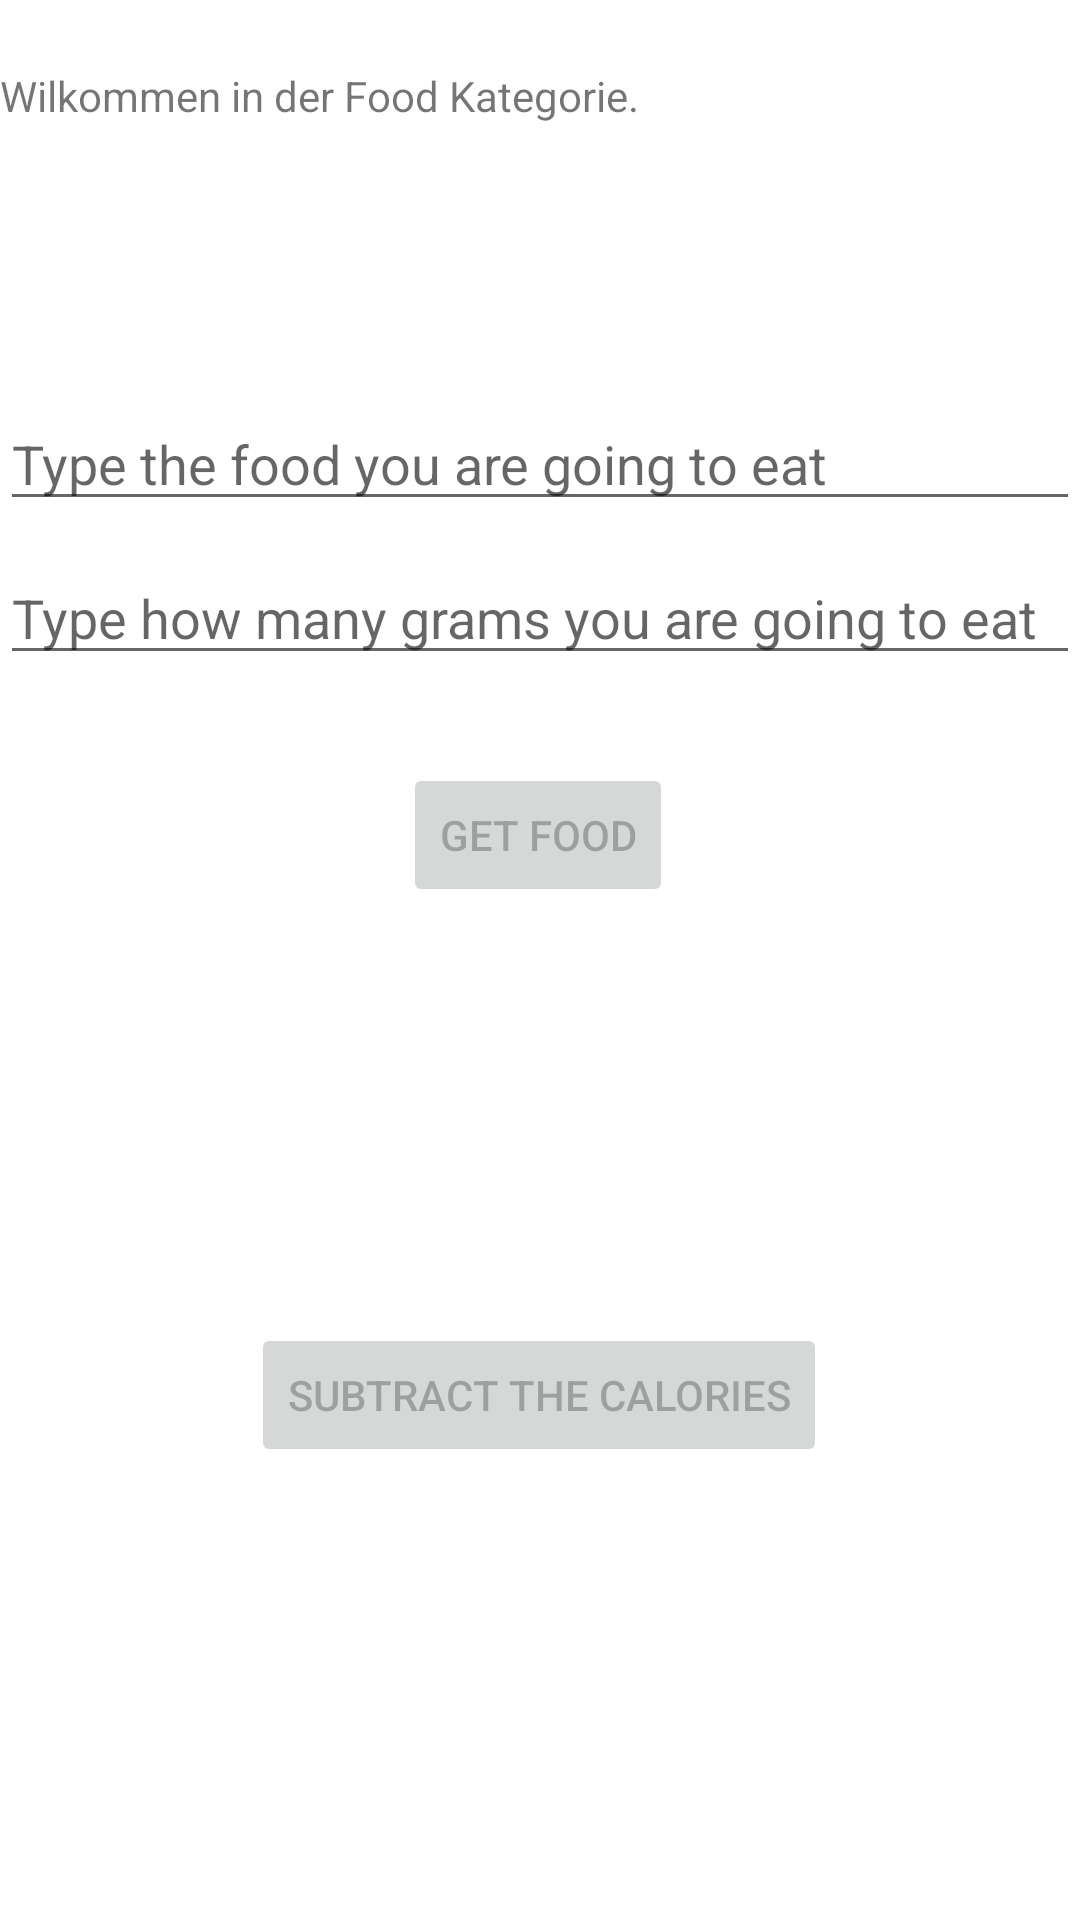

Write the Android layout XML for this screen, with the resource values it uses.
<!-- AndroidManifest.xml: application theme Theme.FitFluent -->
<!-- res/layout/fragment_food.xml -->
<?xml version="1.0" encoding="utf-8"?>
<ScrollView
    android:layout_width="match_parent"
    android:layout_height="match_parent"
    xmlns:android="http://schemas.android.com/apk/res/android">

    <androidx.constraintlayout.widget.ConstraintLayout xmlns:android="http://schemas.android.com/apk/res/android"
        xmlns:app="http://schemas.android.com/apk/res-auto"
        xmlns:tools="http://schemas.android.com/tools"
        android:layout_width="match_parent"
        android:layout_height="match_parent"
        tools:context=".ui.food.FoodFragment">

        <TextView
            android:id="@+id/headline_food"
            android:layout_width="match_parent"
            android:layout_height="100dp"
            android:layout_marginTop="10dp"
            android:text="Wilkommen in der Food Kategorie."
            app:layout_constraintBottom_toBottomOf="parent"
            app:layout_constraintEnd_toEndOf="parent"
            app:layout_constraintHorizontal_bias="1.0"
            app:layout_constraintStart_toStartOf="parent"
            app:layout_constraintTop_toTopOf="parent"
            app:layout_constraintVertical_bias="0.025" />

        <EditText
            android:id="@+id/search_bar_food"
            android:layout_width="match_parent"
            android:layout_height="wrap_content"
            android:layout_marginTop="10dp"
            android:hint="@string/search_for_food"
            android:inputType="textEmailAddress"
            android:selectAllOnFocus="true"
            app:layout_constraintHorizontal_bias="0.0"
            app:layout_constraintTop_toBottomOf="@id/headline_food" />

        <EditText
            android:id="@+id/grams_bar_food"
            android:layout_width="match_parent"
            android:layout_height="wrap_content"
            android:layout_marginTop="10dp"
            android:hint="@string/grams_for_food"
            android:inputType="number"
            android:selectAllOnFocus="true"
            app:layout_constraintHorizontal_bias="0.0"
            app:layout_constraintTop_toBottomOf="@id/search_bar_food" />

        <Button
            android:id="@+id/get_food"
            android:layout_width="wrap_content"
            android:layout_height="wrap_content"
            android:layout_gravity="start"
            android:layout_marginTop="16dp"
            android:layout_marginBottom="64dp"
            android:enabled="false"
            android:text="@string/button_get_food"
            app:layout_constraintBottom_toBottomOf="parent"
            app:layout_constraintEnd_toEndOf="parent"
            app:layout_constraintHorizontal_bias="0.498"
            app:layout_constraintStart_toStartOf="parent"
            app:layout_constraintTop_toBottomOf="@+id/grams_bar_food"
            app:layout_constraintVertical_bias="0.054" />

        <TextView
            android:id="@+id/found_food"
            android:layout_width="match_parent"
            android:layout_height="100dp"
            android:layout_marginTop="10dp"
            android:text=""
            app:layout_constraintBottom_toBottomOf="parent"
            app:layout_constraintEnd_toEndOf="parent"
            app:layout_constraintHorizontal_bias="0.498"
            app:layout_constraintStart_toStartOf="parent"
            app:layout_constraintTop_toBottomOf="@+id/get_food"
            app:layout_constraintVertical_bias="0.054" />

        <Button
            android:id="@+id/subtract_food"
            android:layout_width="wrap_content"
            android:layout_height="wrap_content"
            android:layout_gravity="start"
            android:layout_marginTop="16dp"
            android:layout_marginBottom="64dp"
            android:enabled="false"
            android:text="@string/button_subtract_food"
            app:layout_constraintBottom_toBottomOf="parent"
            app:layout_constraintEnd_toEndOf="parent"
            app:layout_constraintHorizontal_bias="0.498"
            app:layout_constraintStart_toStartOf="parent"
            app:layout_constraintTop_toBottomOf="@+id/found_food"
            app:layout_constraintVertical_bias="0.054" />

        <TextView
            android:id="@+id/error_substract"
            android:layout_width="match_parent"
            android:layout_height="100dp"
            android:layout_marginTop="10dp"
            android:text="Sorry there was an Error with yout Request... please try again"
            android:visibility="invisible"
            app:layout_constraintBottom_toBottomOf="parent"
            app:layout_constraintEnd_toEndOf="parent"
            app:layout_constraintHorizontal_bias="0.498"
            app:layout_constraintStart_toStartOf="parent"
            app:layout_constraintTop_toBottomOf="@+id/subtract_food"
            app:layout_constraintVertical_bias="0.054" />

    </androidx.constraintlayout.widget.ConstraintLayout>

</ScrollView>
<!-- resources referenced by this layout -->
<resources>
  <string name="button_get_food">Get Food</string>
  <string name="button_subtract_food">Subtract the Calories</string>
  <string name="grams_for_food">Type how many grams you are going to eat</string>
  <string name="search_for_food">Type the food you are going to eat</string>
  <style name="Theme.FitFluent" parent="Theme.MaterialComponents.DayNight.DarkActionBar">
          
          <item name="colorPrimary">#FF9800</item>
          <item name="colorPrimaryVariant">#FFC107</item>
          <item name="colorOnPrimary">@color/white</item>
          
          <item name="colorSecondary">@color/black</item>
          <item name="colorSecondaryVariant">@color/black</item>
          <item name="colorOnSecondary">@color/black</item>
          
          <item name="android:statusBarColor">?attr/colorPrimaryVariant</item>
          
      </style>
  <color name="white">#FFFFFFFF</color>
  <color name="black">#FF000000</color>
</resources>
